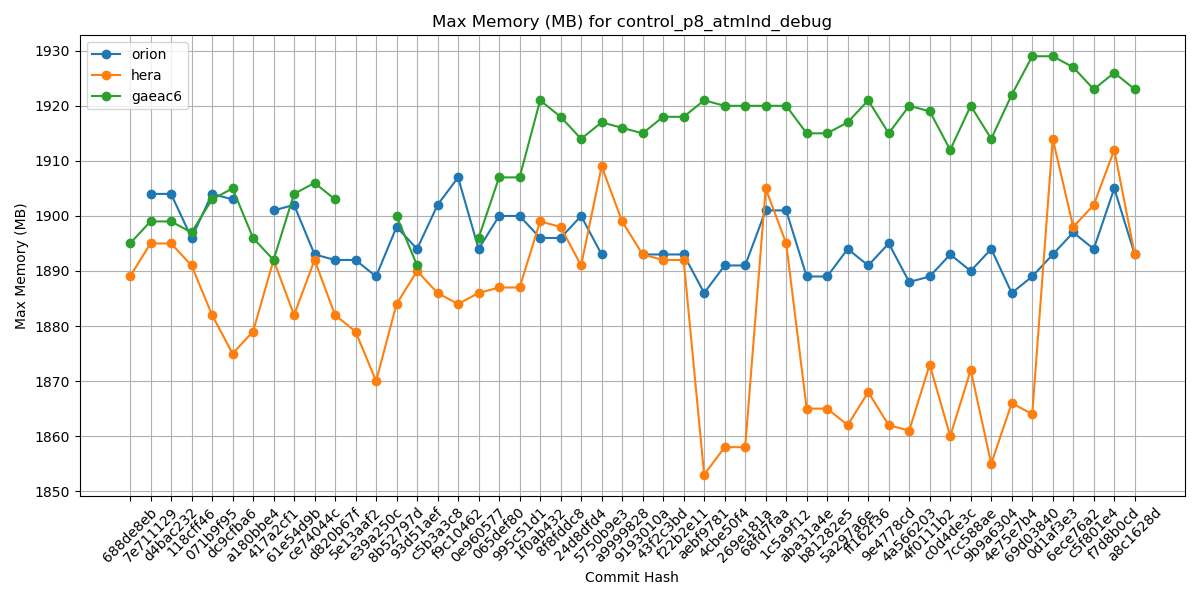

Values plotted in this chart, from the file beside it:
Hash, orion, hera, gaeac6
688de8eb, , 1889, 1895
7e711129, 1904, 1895, 1899
d4bac232, 1904, 1895, 1899
118cff46, 1896, 1891, 1897
071b9f95, 1904, 1882, 1903
dc9cfba6, 1903, 1875, 1905
a180bbe4, , 1879, 1896
417a2cf1, 1901, 1892, 1892
61e54d9b, 1902, 1882, 1904
ce74044c, 1893, 1892, 1906
d820b67f, 1892, 1882, 1903
5e13aaf2, 1892, 1879, 
e39a250c, 1889, 1870, 
8b52797d, 1898, 1884, 1900
93d51aef, 1894, 1890, 1891
c5b3a3c8, 1902, 1886, 
f9c10462, 1907, 1884, 
0e960577, 1894, 1886, 1896
065def80, 1900, 1887, 1907
995c51d1, 1900, 1887, 1907
1f0ab432, 1896, 1899, 1921
8f8fddc8, 1896, 1898, 1918
24d8dfd4, 1900, 1891, 1914
5750b9e3, 1893, 1909, 1917
a9999828, , 1899, 1916
9193010a, 1893, 1893, 1915
43f2c3bd, 1893, 1892, 1918
f22b2e11, 1893, 1892, 1918
aebf9781, 1886, 1853, 1921
4cbe50f4, 1891, 1858, 1920
269e181a, 1891, 1858, 1920
68fd7faa, 1901, 1905, 1920
1c5a9f12, 1901, 1895, 1920
aba31a4e, 1889, 1865, 1915
b81282e5, 1889, 1865, 1915
5a297a6e, 1894, 1862, 1917
ff162f36, 1891, 1868, 1921
9e4778cd, 1895, 1862, 1915
4a566203, 1888, 1861, 1920
4f0111b2, 1889, 1873, 1919
c0d4de3c, 1893, 1860, 1912
7cc588ae, 1890, 1872, 1920
9b9a6304, 1894, 1855, 1914
4e75e7b4, 1886, 1866, 1922
69d03840, 1889, 1864, 1929
0d1af3e3, 1893, 1914, 1929
6ece76a2, 1897, 1898, 1927
c5f801e4, 1894, 1902, 1923
f7d8b0cd, 1905, 1912, 1926
a8c1628d, 1893, 1893, 1923
